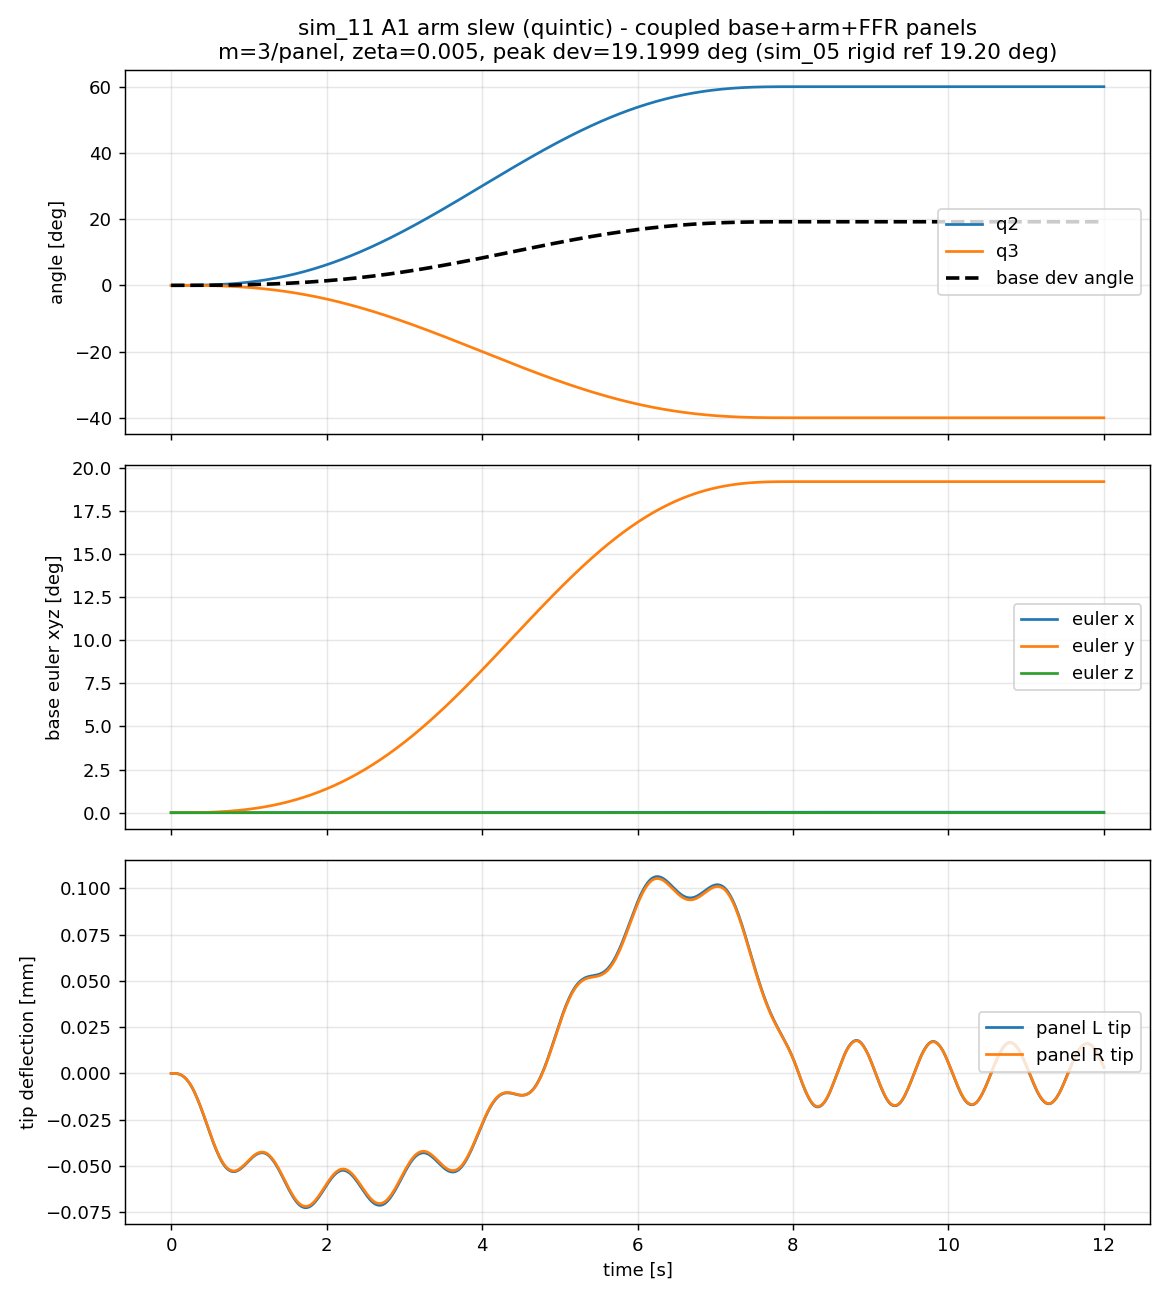

Values plotted in this chart, from the file beside it:
t_s, q2_deg, q3_deg, base_euler_x_deg, base_euler_y_deg, base_euler_z_deg, base_dev_angle_deg, base_pos_x_m, base_pos_y_m, base_pos_z_m, tip_L_mm, tip_R_mm, eta_L1, eta_L2, eta_L3, eta_R1, eta_R2, eta_R3, W_joint_J, E_damp_J, abs_dP, abs_dL
0.0000, 0.00000, 0.00000, 0.000000, 0.000000, 0.000000, 0.000000, 0.0000000, 0.0000000, 0.0000000, 0.000000, 0.000000, 0.00000000e+00, 0.00000000e+00, 0.00000000e+00, 0.00000000e+00, 0.00000000e+00, 0.00000000e+00, 0.00000000e+00, 0.00000000e+00, 0.000e+00, 0.000e+00
0.0200, 0.00001, -0.00001, 0.000000, 0.000002, -0.000000, 0.000002, -0.0000000, 0.0000000, 0.0000000, -0.000003, -0.000003, -1.17013473e-09, -6.27073614e-10, -2.95908363e-10, -1.16051987e-09, -6.23978650e-10, -2.94601716e-10, 5.84423928e-11, 5.84509036e-17, 1.635e-21, 1.948e-21
0.0400, 0.00007, -0.00005, 0.000000, 0.000015, -0.000000, 0.000015, -0.0000000, 0.0000000, 0.0000000, -0.000020, -0.000020, -9.28659578e-09, -4.53506957e-09, -1.12183831e-09, -9.21037510e-09, -4.51271378e-09, -1.11689493e-09, 9.25800379e-10, 1.26306580e-15, 5.294e-21, 7.828e-21
0.0600, 0.00025, -0.00017, 0.000000, 0.000052, -0.000000, 0.000052, -0.0000000, 0.0000000, 0.0000000, -0.000066, -0.000065, -3.10452489e-08, -1.29872432e-08, -1.30206833e-09, -3.07907760e-08, -1.29233247e-08, -1.29635787e-09, 4.64015538e-09, 7.22992649e-15, 2.975e-20, 2.627e-21
0.0800, 0.00059, -0.00039, 0.000000, 0.000123, -0.000000, 0.000123, -0.0000001, 0.0000000, 0.0000000, -0.000169, -0.000168, -7.27920653e-08, -2.45045490e-08, -1.69425361e-09, -7.21962137e-08, -2.43841869e-08, -1.68684383e-09, 1.45185606e-08, 2.36003160e-14, 2.943e-20, 1.323e-22
0.1000, 0.00115, -0.00077, 0.000000, 0.000239, -0.000000, 0.000239, -0.0000002, 0.0000000, 0.0000001, -0.000363, -0.000360, -1.40413583e-07, -3.57498523e-08, -2.44100842e-09, -1.39265876e-07, -3.55747292e-08, -2.43035300e-09, 3.50905051e-08, 5.75649763e-14, 1.398e-20, 1.865e-20
0.1200, 0.00198, -0.00132, 0.000000, 0.000411, -0.000000, 0.000411, -0.0000003, 0.0000000, 0.0000001, -0.000672, -0.000666, -2.39263405e-07, -4.35102515e-08, -2.54008712e-09, -2.37310643e-07, -4.32978892e-08, -2.52905132e-09, 7.20315455e-08, 1.21497010e-13, 8.555e-20, 4.128e-20
0.1400, 0.00313, -0.00209, 0.000001, 0.000650, -0.000000, 0.000650, -0.0000005, 0.0000000, 0.0000002, -0.001120, -0.001110, -3.74121057e-07, -4.66032593e-08, -3.03568765e-09, -3.71072085e-07, -4.63768418e-08, -3.02250820e-09, 1.32099135e-07, 2.36093793e-13, 6.014e-20, 7.054e-20
0.1600, 0.00466, -0.00310, 0.000001, 0.000966, -0.000001, 0.000966, -0.0000007, 0.0000000, 0.0000003, -0.001715, -0.001701, -5.49101554e-07, -4.65465090e-08, -3.68082166e-09, -5.44632826e-07, -4.63215285e-08, -3.66486834e-09, 2.23071135e-07, 4.27931756e-13, 9.529e-20, 2.028e-20
0.1800, 0.00661, -0.00440, 0.000002, 0.001370, -0.000001, 0.001370, -0.0000010, 0.0000000, 0.0000004, -0.002456, -0.002435, -7.67585528e-07, -4.66431199e-08, -3.74242526e-09, -7.61347320e-07, -4.64186843e-08, -3.72628264e-09, 3.53683796e-07, 7.26566706e-13, 1.423e-19, 3.753e-20
0.2000, 0.00903, -0.00602, 0.000002, 0.001872, -0.000001, 0.001872, -0.0000014, 0.0000000, 0.0000006, -0.003343, -0.003315, -1.03215951e-06, -5.00257613e-08, -4.31990919e-09, -1.02378271e-06, -4.97856408e-08, -4.30130648e-09, 5.33575012e-07, 1.16463800e-12, 2.490e-19, 1.747e-21
0.2200, 0.01197, -0.00798, 0.000003, 0.002482, -0.000001, 0.002482, -0.0000018, 0.0000000, 0.0000007, -0.004376, -0.004340, -1.34453059e-06, -5.77964115e-08, -4.83213225e-09, -1.33363446e-06, -5.75192711e-08, -4.81141400e-09, 7.73227680e-07, 1.77659389e-12, 2.871e-19, 1.102e-19
0.2400, 0.01548, -0.01032, 0.000004, 0.003209, -0.000002, 0.003209, -0.0000024, 0.0000000, 0.0000010, -0.005564, -0.005518, -1.70550628e-06, -6.83986208e-08, -4.88608686e-09, -1.69170622e-06, -6.80711531e-08, -4.86527630e-09, 1.08390877e-06, 2.59456776e-12, 6.844e-19, 4.182e-20
0.2600, 0.01961, -0.01307, 0.000005, 0.004065, -0.000002, 0.004065, -0.0000030, 0.0000000, 0.0000012, -0.006919, -0.006862, -2.11500267e-06, -7.85618340e-08, -5.51506159e-09, -2.09791790e-06, -7.81869912e-08, -5.49162503e-09, 1.47761606e-06, 3.64529190e-12, 3.185e-19, 1.122e-20
0.2800, 0.02439, -0.01626, 0.000006, 0.005057, -0.000003, 0.005057, -0.0000037, 0.0000000, 0.0000015, -0.008446, -0.008377, -2.57204786e-06, -8.52343586e-08, -5.89239510e-09, -2.55130886e-06, -8.48299489e-08, -5.86748674e-09, 1.96702128e-06, 4.95057264e-12, 1.372e-19, 5.595e-19
0.3000, 0.02989, -0.01993, 0.000007, 0.006196, -0.000004, 0.006196, -0.0000046, 0.0000000, 0.0000019, -0.01014, -0.01006, -3.07483846e-06, -8.73929064e-08, -5.98471218e-09, -3.05009367e-06, -8.69813084e-08, -5.95955837e-09, 2.56541249e-06, 6.52794449e-12, 3.710e-19, 9.339e-20
0.3200, 0.03613, -0.02409, 0.000009, 0.007490, -0.000004, 0.007490, -0.0000055, 0.0000000, 0.0000022, -0.012, -0.0119, -3.62077796e-06, -8.66316627e-08, -6.64156619e-09, -3.59170000e-06, -8.62268934e-08, -6.61368530e-09, 3.28665142e-06, 8.38719909e-12, 2.677e-19, 2.262e-19
0.3400, 0.04317, -0.02878, 0.000010, 0.008950, -0.000005, 0.008950, -0.0000066, 0.0000000, 0.0000027, -0.01398, -0.01387, -4.20649072e-06, -8.61919777e-08, -6.89393952e-09, -4.17278264e-06, -8.57918728e-08, -6.86516246e-09, 4.14512267e-06, 1.05269472e-11, 3.693e-19, 3.445e-19
0.3600, 0.05105, -0.03403, 0.000012, 0.01058, -0.000006, 0.01058, -0.0000078, 0.0000000, 0.0000031, -0.01608, -0.01595, -4.82787694e-06, -8.90479743e-08, -7.04693030e-09, -4.78927795e-06, -8.86359285e-08, -7.01766199e-09, 5.15568373e-06, 1.29354514e-11, 2.033e-19, 2.471e-19
0.3800, 0.05981, -0.03987, 0.000014, 0.0124, -0.000007, 0.0124, -0.0000092, 0.0000000, 0.0000037, -0.01827, -0.01812, -5.48015336e-06, -9.61507296e-08, -7.68560193e-09, -5.43644426e-06, -9.57059914e-08, -7.65373404e-09, 6.33362715e-06, 1.55908916e-11, 5.285e-19, 1.137e-18
0.4000, 0.06949, -0.04632, 0.000016, 0.01441, -0.000008, 0.01441, -0.0000106, 0.0000000, 0.0000043, -0.02053, -0.02037, -6.15791299e-06, -1.05877636e-07, -7.82227369e-09, -6.10892114e-06, -1.05387999e-07, -7.79005367e-09, 7.69462199e-06, 1.84592840e-11, 2.711e-19, 4.847e-19
0.4200, 0.08013, -0.05342, 0.000019, 0.01661, -0.000009, 0.01661, -0.0000123, 0.0000000, 0.0000049, -0.02287, -0.02268, -6.85524669e-06, -1.15022993e-07, -8.04983493e-09, -6.80084968e-06, -1.14492201e-07, -8.01680342e-09, 9.25466260e-06, 2.14951107e-11, 1.813e-18, 1.355e-20
0.4400, 0.09177, -0.06118, 0.000022, 0.01903, -0.000011, 0.01903, -0.0000141, 0.0000000, 0.0000056, -0.02526, -0.02506, -7.56584895e-06, -1.20697571e-07, -8.64187084e-09, -7.50597714e-06, -1.20143228e-07, -8.60644892e-09, 1.10300320e-05, 2.46455493e-11, 1.010e-18, 1.309e-19
0.4600, 0.1045, -0.06964, 0.000025, 0.02166, -0.000012, 0.02166, -0.0000160, 0.0000000, 0.0000064, -0.02768, -0.02746, -8.28313469e-06, -1.22030098e-07, -8.70120902e-09, -8.21777267e-06, -1.21473346e-07, -8.66574033e-09, 1.30372458e-05, 2.78543743e-11, 7.115e-19, 2.384e-19
0.4800, 0.1182, -0.07881, 0.000028, 0.02451, -0.000014, 0.02451, -0.0000181, 0.0000000, 0.0000072, -0.03012, -0.02988, -9.00037179e-06, -1.20677346e-07, -9.01781726e-09, -8.92955850e-06, -1.20130428e-07, -8.98109703e-09, 1.52930197e-05, 3.10629068e-11, 1.965e-18, 9.224e-19
0.5000, 0.1331, -0.08873, 0.000031, 0.0276, -0.000016, 0.0276, -0.0000204, 0.0000000, 0.0000081, -0.03253, -0.03227, -9.71076171e-06, -1.19818848e-07, -9.53790703e-09, -9.63459001e-06, -1.19278073e-07, -9.49908416e-09, 1.78142461e-05, 3.42106852e-11, 5.150e-19, 1.690e-18
0.5200, 0.1491, -0.09942, 0.000035, 0.03093, -0.000018, 0.03093, -0.0000228, 0.0000000, 0.0000090, -0.03488, -0.03461, -1.04075293e-05, -1.22270401e-07, -9.54822953e-09, -1.03261449e-05, -1.21718578e-07, -9.50953131e-09, 2.06179403e-05, 3.72394021e-11, 1.999e-18, 2.503e-19
0.5400, 0.1663, -0.1109, 0.000039, 0.0345, -0.000020, 0.0345, -0.0000255, 0.0000000, 0.0000100, -0.03715, -0.03686, -1.10840288e-05, -1.28834412e-07, -9.93737346e-09, -1.09976283e-05, -1.28251185e-07, -9.89707203e-09, 2.37212126e-05, 4.00962926e-11, 5.828e-19, 4.032e-19
0.5600, 0.1848, -0.1232, 0.000043, 0.03834, -0.000022, 0.03834, -0.0000283, 0.0000000, 0.0000111, -0.03933, -0.03902, -1.17338271e-05, -1.37833767e-07, -1.03569104e-08, -1.16426557e-05, -1.37207781e-07, -1.03149232e-08, 2.71412287e-05, 4.27340832e-11, 2.643e-19, 1.101e-20
0.5800, 0.2045, -0.1363, 0.000048, 0.04243, -0.000024, 0.04243, -0.0000313, 0.0000000, 0.0000123, -0.04139, -0.04107, -1.23508273e-05, -1.46126953e-07, -1.03507487e-08, -1.22551747e-05, -1.45462520e-07, -1.03088898e-08, 3.08951446e-05, 4.51125757e-11, 5.692e-19, 7.428e-19
0.6000, 0.2255, -0.1503, 0.000052, 0.04679, -0.000027, 0.04679, -0.0000345, 0.0000000, 0.0000135, -0.04333, -0.043, -1.29293986e-05, -1.50980564e-07, -1.08015003e-08, -1.28295945e-05, -1.50294923e-07, -1.07576916e-08, 3.50000852e-05, 4.72031108e-11, 2.507e-18, 9.961e-19
0.6200, 0.2478, -0.1652, 0.000057, 0.05144, -0.000029, 0.05144, -0.0000379, 0.0000000, 0.0000148, -0.04515, -0.0448, -1.34644671e-05, -1.51671145e-07, -1.11211115e-08, -1.33608751e-05, -1.50984112e-07, -1.10759671e-08, 3.94731123e-05, 4.89908210e-11, 1.287e-18, 2.262e-18
0.6400, 0.2715, -0.181, 0.000063, 0.05636, -0.000032, 0.05636, -0.0000415, 0.0000000, 0.0000162, -0.0468, -0.04644, -1.39516150e-05, -1.49904304e-07, -1.11397602e-08, -1.38446265e-05, -1.49226403e-07, -1.10945140e-08, 4.43311809e-05, 5.04732654e-11, 1.464e-18, 4.197e-18
0.6600, 0.2966, -0.1977, 0.000068, 0.06158, -0.000035, 0.06158, -0.0000453, 0.0000000, 0.0000176, -0.04829, -0.04791, -1.43871433e-05, -1.48791835e-07, -1.16305097e-08, -1.42771707e-05, -1.48118006e-07, -1.15830464e-08, 4.95911459e-05, 5.16587598e-11, 1.775e-18, 1.995e-18
0.6800, 0.3231, -0.2154, 0.000074, 0.0671, -0.000038, 0.0671, -0.0000494, 0.0000000, 0.0000192, -0.04957, -0.04919, -1.47680939e-05, -1.50996183e-07, -1.18457740e-08, -1.46555635e-05, -1.50308826e-07, -1.17973494e-08, 5.52697258e-05, 5.25665520e-11, 1.613e-18, 2.236e-18
0.7000, 0.351, -0.234, 0.000081, 0.07293, -0.000042, 0.07293, -0.0000536, 0.0000000, 0.0000208, -0.05065, -0.05026, -1.50922942e-05, -1.57171792e-07, -1.19057434e-08, -1.49776397e-05, -1.56451154e-07, -1.18569402e-08, 6.13834535e-05, 5.32260322e-11, 7.589e-19, 1.160e-18
0.7200, 0.3805, -0.2536, 0.000087, 0.07906, -0.000045, 0.07906, -0.0000581, 0.0000001, 0.0000225, -0.05152, -0.05113, -1.53583857e-05, -1.65594064e-07, -1.23996510e-08, -1.52420412e-05, -1.64829819e-07, -1.23485490e-08, 6.79486673e-05, 5.36727746e-11, 2.982e-19, 1.668e-18
0.7400, 0.4114, -0.2743, 0.000094, 0.08552, -0.000049, 0.08552, -0.0000628, 0.0000001, 0.0000242, -0.0522, -0.0518, -1.55658446e-05, -1.73190255e-07, -1.25193423e-08, -1.54482377e-05, -1.72387446e-07, -1.24676049e-08, 7.49814476e-05, 5.39456829e-11, 3.795e-19, 2.846e-19
0.7600, 0.4439, -0.2959, 0.000102, 0.0923, -0.000053, 0.0923, -0.0000677, 0.0000001, 0.0000261, -0.05269, -0.05229, -1.57150290e-05, -1.77373523e-07, -1.26440515e-08, -1.55965732e-05, -1.76549263e-07, -1.25915300e-08, 8.24975780e-05, 5.40872411e-11, 1.952e-18, 2.135e-19
0.7800, 0.478, -0.3186, 0.000109, 0.09942, -0.000057, 0.09942, -0.0000729, 0.0000001, 0.0000280, -0.053, -0.0526, -1.58071822e-05, -1.77562149e-07, -1.31217922e-08, -1.56882696e-05, -1.76735229e-07, -1.30669412e-08, 9.05125583e-05, 5.41420524e-11, 4.825e-18, 1.550e-18
0.8000, 0.5136, -0.3424, 0.000117, 0.1069, -0.000061, 0.1069, -0.0000783, 0.0000001, 0.0000300, -0.05314, -0.05274, -1.58444084e-05, -1.75503420e-07, -1.31729750e-08, -1.57254028e-05, -1.74683029e-07, -1.31176661e-08, 9.90415628e-05, 5.41524060e-11, 2.074e-18, 5.031e-19
0.8200, 0.5509, -0.3672, 0.000126, 0.1147, -0.000065, 0.1147, -0.0000839, 0.0000001, 0.0000321, -0.05309, -0.05269, -1.58296438e-05, -1.74232657e-07, -1.33720658e-08, -1.57108744e-05, -1.73412843e-07, -1.33155357e-08, 1.08099439e-04, 5.41551587e-11, 5.557e-19, 1.625e-18
0.8400, 0.5898, -0.3932, 0.000135, 0.1228, -0.000070, 0.1228, -0.0000898, 0.0000001, 0.0000343, -0.05287, -0.05248, -1.57665751e-05, -1.76264776e-07, -1.38012591e-08, -1.56483311e-05, -1.75427986e-07, -1.37425476e-08, 1.17700722e-04, 5.41812974e-11, 9.758e-19, 1.709e-18
0.8600, 0.6303, -0.4202, 0.000144, 0.1313, -0.000074, 0.1313, -0.0000959, 0.0000001, 0.0000366, -0.05249, -0.0521, -1.56595616e-05, -1.82112793e-07, -1.37982898e-08, -1.55420876e-05, -1.81240294e-07, -1.37392786e-08, 1.27859561e-04, 5.42550257e-11, 3.781e-18, 2.482e-18
0.8800, 0.6726, -0.4484, 0.000153, 0.1402, -0.000079, 0.1402, -0.0001023, 0.0000001, 0.0000390, -0.05197, -0.05158, -1.55135756e-05, -1.90007883e-07, -1.40612632e-08, -1.53970681e-05, -1.89090761e-07, -1.40006861e-08, 1.38589706e-04, 5.43912166e-11, 5.638e-18, 9.436e-19
0.9000, 0.7166, -0.4778, 0.000163, 0.1495, -0.000085, 0.1495, -0.0001089, 0.0000001, 0.0000414, -0.05134, -0.05095, -1.53341200e-05, -1.96953215e-07, -1.44188493e-08, -1.52187241e-05, -1.95997543e-07, -1.43563547e-08, 1.49904487e-04, 5.45947664e-11, 1.328e-18, 1.355e-19
0.9200, 0.7624, -0.5082, 0.000174, 0.1591, -0.000090, 0.1591, -0.0001158, 0.0000001, 0.0000440, -0.05063, -0.05024, -1.51271638e-05, -2.00504066e-07, -1.43938802e-08, -1.50129708e-05, -1.99527149e-07, -1.43310906e-08, 1.61816747e-04, 5.48632343e-11, 6.343e-18, 7.386e-19
0.9400, 0.8098, -0.5399, 0.000184, 0.1691, -0.000096, 0.1691, -0.0001230, 0.0000001, 0.0000466, -0.04986, -0.04948, -1.48990733e-05, -2.00211256e-07, -1.47186362e-08, -1.47861191e-05, -1.99231218e-07, -1.46539356e-08, 1.74338866e-04, 5.51886345e-11, 2.656e-18, 1.154e-18
0.9600, 0.8591, -0.5728, 0.000196, 0.1795, -0.000101, 0.1795, -0.0001304, 0.0000001, 0.0000493, -0.04904, -0.04867, -1.46564971e-05, -1.97861585e-07, -1.49984600e-08, -1.45447611e-05, -1.96886651e-07, -1.49321255e-08, 1.87482772e-04, 5.55568750e-11, 4.960e-18, 4.162e-18
0.9800, 0.9102, -0.6068, 0.000207, 0.1903, -0.000107, 0.1903, -0.0001380, 0.0000001, 0.0000521, -0.0482, -0.04783, -1.44062556e-05, -1.96409226e-07, -1.49786207e-08, -1.42956612e-05, -1.95432943e-07, -1.49118984e-08, 2.01259907e-04, 5.59487342e-11, 1.355e-18, 1.894e-18
1, 0.9631, -0.6421, 0.000220, 0.2014, -0.000113, 0.2014, -0.0001459, 0.0000001, 0.0000550, -0.04734, -0.04698, -1.41552167e-05, -1.98224710e-07, -1.53403804e-08, -1.40456326e-05, -1.97229925e-07, -1.52715661e-08, 2.15681264e-04, 5.63433912e-11, 3.740e-18, 1.999e-18
1.02, 1.018, -0.6786, 0.000232, 0.213, -0.000120, 0.213, -0.0001541, 0.0000001, 0.0000581, -0.0465, -0.04613, -1.39101550e-05, -2.03691862e-07, -1.55275760e-08, -1.38013983e-05, -2.02661094e-07, -1.54575285e-08, 2.30757349e-04, 5.67207861e-11, 4.662e-18, 4.862e-19
1.04, 1.075, -0.7164, 0.000245, 0.225, -0.000126, 0.225, -0.0001626, 0.0000001, 0.0000611, -0.04568, -0.04532, -1.36776537e-05, -2.11002408e-07, -1.55274973e-08, -1.35694933e-05, -2.09928313e-07, -1.54569494e-08, 2.46498111e-04, 5.70618574e-11, 8.132e-19, 4.710e-18
1.06, 1.133, -0.7553, 0.000259, 0.2375, -0.000133, 0.2375, -0.0001713, 0.0000002, 0.0000643, -0.04494, -0.04458, -1.34640118e-05, -2.17240055e-07, -1.59014121e-08, -1.33561728e-05, -2.16129811e-07, -1.58287220e-08, 2.62912964e-04, 5.73500750e-11, 3.361e-18, 3.713e-18
1.08, 1.193, -0.7956, 0.000273, 0.2503, -0.000140, 0.2503, -0.0001803, 0.0000002, 0.0000676, -0.04429, -0.04393, -1.32751524e-05, -2.20103729e-07, -1.60051703e-08, -1.31673208e-05, -2.18974839e-07, -1.59315912e-08, 2.80010733e-04, 5.75749902e-11, 1.762e-18, 4.350e-18
1.1, 1.256, -0.8372, 0.000287, 0.2636, -0.000148, 0.2636, -0.0001896, 0.0000002, 0.0000710, -0.04376, -0.04339, -1.31165579e-05, -2.19267607e-07, -1.60507644e-08, -1.30083855e-05, -2.18137574e-07, -1.59764426e-08, 2.97799646e-04, 5.77340190e-11, 7.400e-18, 1.548e-18
1.12, 1.32, -0.88, 0.000302, 0.2773, -0.000155, 0.2773, -0.0001991, 0.0000002, 0.0000745, -0.04335, -0.04298, -1.29931804e-05, -2.16554889e-07, -1.64189993e-08, -1.28842909e-05, -2.15431007e-07, -1.63425598e-08, 3.16287399e-04, 5.78312734e-11, 1.014e-17, 4.892e-18
1.14, 1.386, -0.9242, 0.000318, 0.2914, -0.000163, 0.2914, -0.0002089, 0.0000002, 0.0000780, -0.04307, -0.0427, -1.29093427e-05, -2.14839917e-07, -1.64515896e-08, -1.27993379e-05, -2.13715238e-07, -1.63745614e-08, 3.35481136e-04, 5.78770659e-11, 3.226e-18, 1.664e-18
1.16, 1.454, -0.9696, 0.000334, 0.306, -0.000171, 0.306, -0.0002190, 0.0000002, 0.0000817, -0.04293, -0.04255, -1.28686648e-05, -2.16350241e-07, -1.65464606e-08, -1.27571317e-05, -2.15207982e-07, -1.64684746e-08, 3.55387436e-04, 5.78890394e-11, 2.087e-18, 3.212e-18
1.18, 1.525, -1.016, 0.000350, 0.321, -0.000179, 0.321, -0.0002293, 0.0000002, 0.0000855, -0.04293, -0.04255, -1.28739830e-05, -2.21352096e-07, -1.68760184e-08, -1.27605013e-05, -2.20175886e-07, -1.67961267e-08, 3.76012349e-04, 5.78913366e-11, 1.843e-18, 2.565e-18
... 541 more rows
